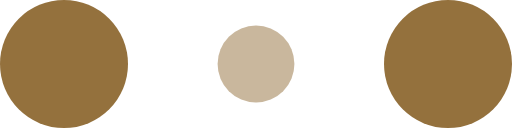
t = 0.00 s
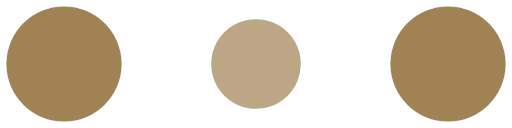
t = 0.10 s
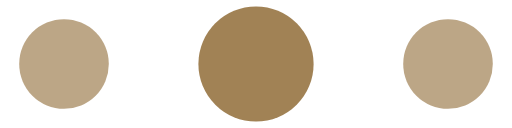
t = 0.30 s
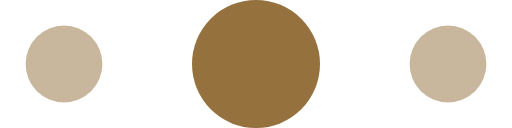
t = 0.40 s
t = 0.50 s: frame unchanged from t = 0.30 s, image omitted
t = 0.70 s: frame unchanged from t = 0.10 s, image omitted

The animated SVG that drew these frames (rendered in a browser with its animation timeline set to each time). Animation: 6 SMIL elements (animate=6); one cycle of 0.80 s, repeats indefinitely.

<!-- By Sam Herbert (@sherb), for everyone. More @ http://goo.gl/7AJzbL -->
<svg width="120" height="30" viewBox="0 0 120 30" xmlns="http://www.w3.org/2000/svg" fill="#94713d">
  <circle cx="15" cy="15" r="15">
    <animate attributeName="r" from="15" to="15" begin="0s" dur="0.8s" values="15;9;15" calcMode="linear" repeatCount="indefinite" />
    <animate attributeName="fill-opacity" from="1" to="1" begin="0s" dur="0.8s" values="1;.5;1" calcMode="linear" repeatCount="indefinite" />
  </circle>
  <circle cx="60" cy="15" r="9" fill-opacity="0.3">
    <animate attributeName="r" from="9" to="9" begin="0s" dur="0.8s" values="9;15;9" calcMode="linear" repeatCount="indefinite" />
    <animate attributeName="fill-opacity" from="0.5" to="0.5" begin="0s" dur="0.8s" values=".5;1;.5" calcMode="linear" repeatCount="indefinite" />
  </circle>
  <circle cx="105" cy="15" r="15">
    <animate attributeName="r" from="15" to="15" begin="0s" dur="0.8s" values="15;9;15" calcMode="linear" repeatCount="indefinite" />
    <animate attributeName="fill-opacity" from="1" to="1" begin="0s" dur="0.8s" values="1;.5;1" calcMode="linear" repeatCount="indefinite" />
  </circle>
</svg>
